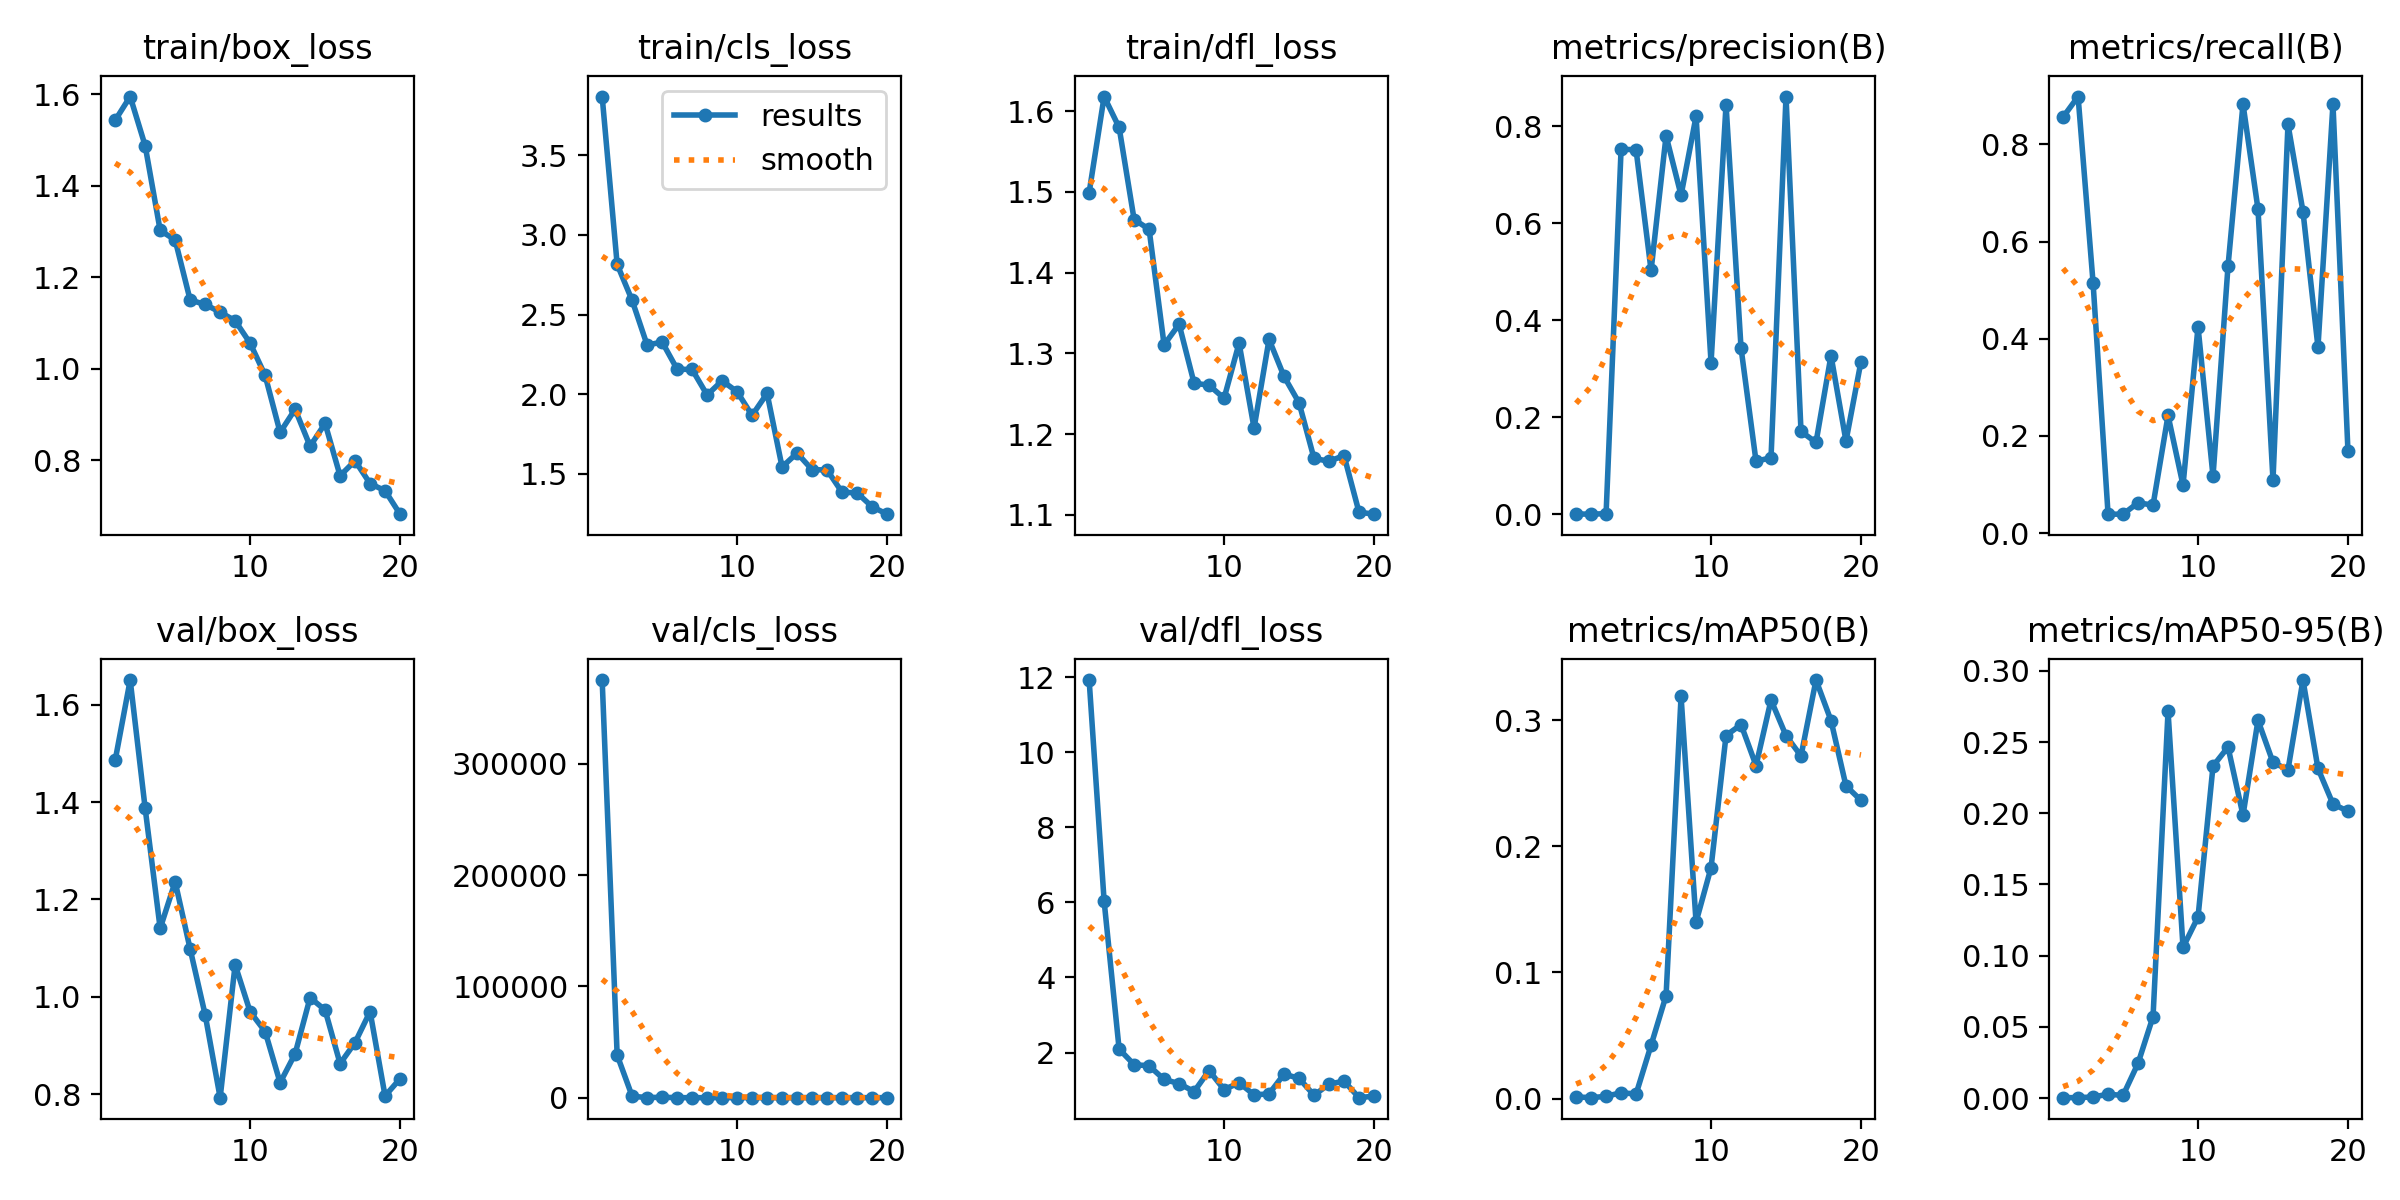

Data behind this chart, as committed beside it:
epoch, train/box_loss, train/cls_loss, train/dfl_loss, metrics/precision(B), metrics/recall(B), metrics/mAP50(B), metrics/mAP50-95(B), val/box_loss, val/cls_loss, val/dfl_loss, lr/pg0, lr/pg1, lr/pg2
1, 1.543, 3.867, 1.499, 0.00084, 0.8562, 0.00141, 0.0003, 1.486, 3.7518e+05, 11.93, 0.0706, 0.003267, 0.003267
2, 1.595, 2.815, 1.618, 0.00039, 0.8984, 0.00078, 0.00026, 1.651, 38241, 6.034, 0.04027, 0.006273, 0.006273
3, 1.487, 2.588, 1.58, 0.00148, 0.5151, 0.00186, 0.00075, 1.387, 1302, 2.092, 0.009617, 0.00895, 0.00895
4, 1.302, 2.308, 1.466, 0.7533, 0.03906, 0.00472, 0.00268, 1.14, 68.32, 1.677, 0.008515, 0.008515, 0.008515
5, 1.281, 2.328, 1.454, 0.7514, 0.03906, 0.00366, 0.00185, 1.236, 395.8, 1.647, 0.008515, 0.008515, 0.008515
6, 1.15, 2.157, 1.311, 0.503, 0.0625, 0.04237, 0.02439, 1.098, 5.684, 1.283, 0.00802, 0.00802, 0.00802
7, 1.14, 2.155, 1.336, 0.7805, 0.05767, 0.08163, 0.05724, 0.9629, 5.666, 1.173, 0.007525, 0.007525, 0.007525
8, 1.123, 1.995, 1.263, 0.658, 0.2422, 0.3187, 0.2716, 0.7925, 5.021, 0.9592, 0.00703, 0.00703, 0.00703
9, 1.105, 2.084, 1.26, 0.8207, 0.0987, 0.1399, 0.1058, 1.066, 32.11, 1.521, 0.006535, 0.006535, 0.006535
10, 1.056, 2.016, 1.244, 0.3129, 0.4245, 0.1831, 0.1272, 0.9691, 8.957, 1.012, 0.00604, 0.00604, 0.00604
11, 0.9851, 1.867, 1.313, 0.8449, 0.1172, 0.2878, 0.2332, 0.9285, 8.637, 1.196, 0.005545, 0.005545, 0.005545
12, 0.8605, 2.005, 1.207, 0.3431, 0.5495, 0.2964, 0.2465, 0.8233, 4.323, 0.8726, 0.00505, 0.00505, 0.00505
13, 0.9111, 1.543, 1.317, 0.1094, 0.8828, 0.264, 0.1987, 0.8827, 3.09, 0.8989, 0.004555, 0.004555, 0.004555
14, 0.8303, 1.631, 1.271, 0.1169, 0.6667, 0.3159, 0.2653, 0.998, 3.709, 1.425, 0.00406, 0.00406, 0.00406
15, 0.88, 1.527, 1.239, 0.8615, 0.1094, 0.2877, 0.2358, 0.9726, 27.4, 1.313, 0.003565, 0.003565, 0.003565
16, 0.7658, 1.525, 1.17, 0.171, 0.8411, 0.2716, 0.2306, 0.8624, 1.984, 0.8633, 0.00307, 0.00307, 0.00307
17, 0.7984, 1.385, 1.166, 0.1483, 0.6618, 0.3317, 0.2936, 0.9059, 3.917, 1.157, 0.002575, 0.002575, 0.002575
18, 0.7486, 1.382, 1.173, 0.3273, 0.3828, 0.2997, 0.2315, 0.9693, 2.933, 1.24, 0.00208, 0.00208, 0.00208
19, 0.7331, 1.295, 1.103, 0.1511, 0.8828, 0.2478, 0.2065, 0.7961, 2.405, 0.7975, 0.001585, 0.001585, 0.001585
20, 0.6817, 1.248, 1.101, 0.3152, 0.1686, 0.2364, 0.2014, 0.8314, 2.504, 0.8392, 0.00109, 0.00109, 0.00109
